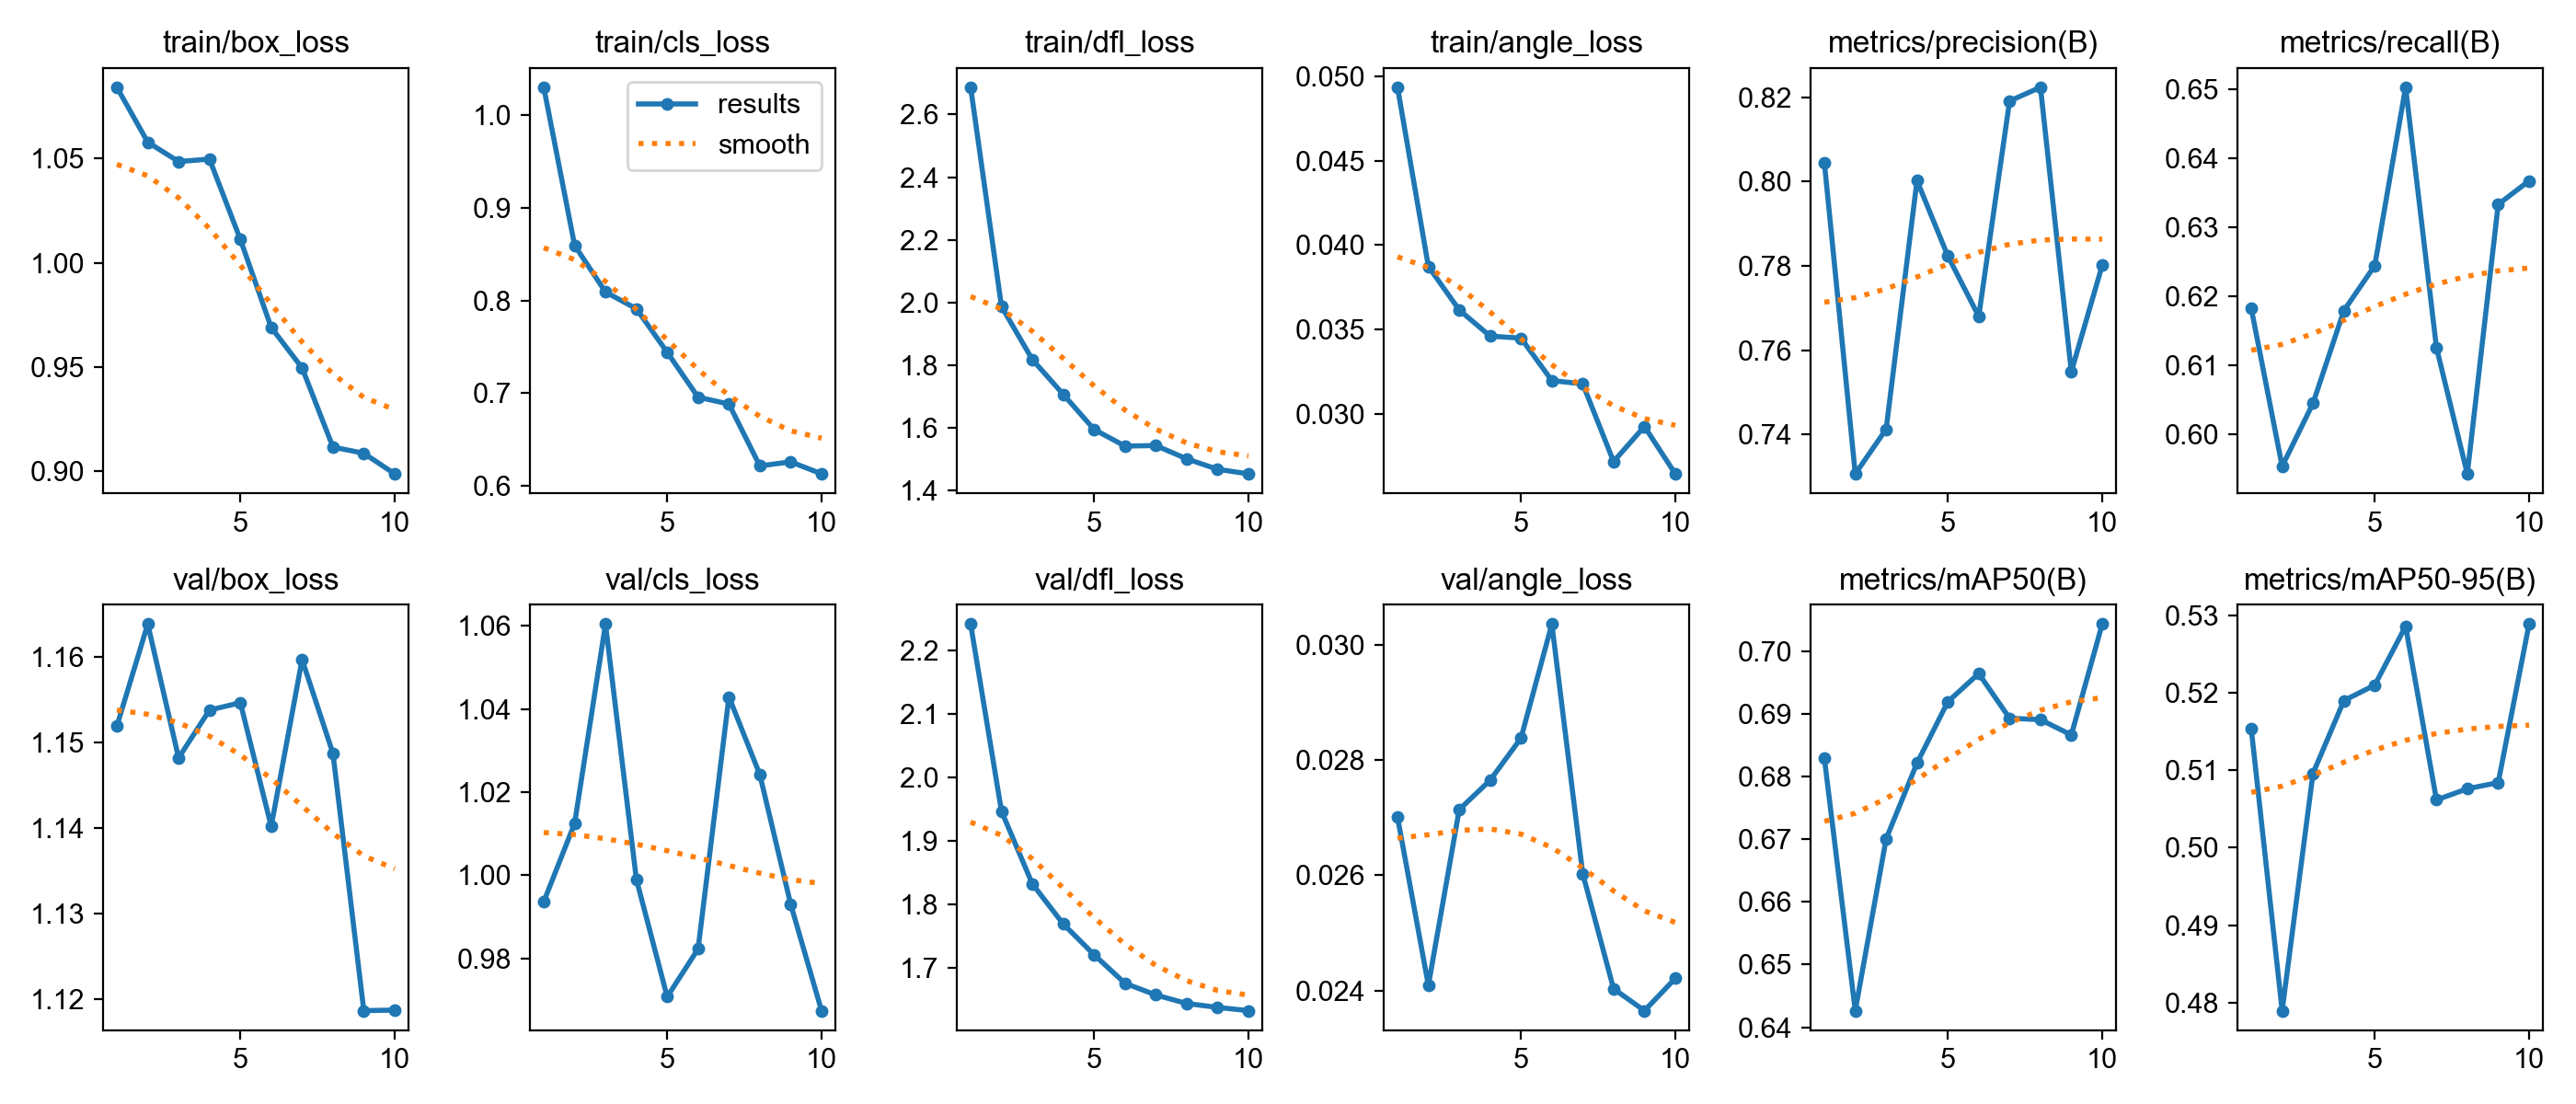

Values plotted in this chart, from the file beside it:
epoch, time, train/box_loss, train/cls_loss, train/dfl_loss, train/angle_loss, metrics/precision(B), metrics/recall(B), metrics/mAP50(B), metrics/mAP50-95(B), val/box_loss, val/cls_loss, val/dfl_loss, val/angle_loss, lr/pg0, lr/pg1, lr/pg2
1, 141.9, 1.084, 1.03, 2.687, 0.04936, 0.8044, 0.6183, 0.6829, 0.5153, 1.152, 0.9937, 2.241, 0.02701, 0.0001744, 0.0001744, 0.0001744
2, 294.5, 1.058, 0.8594, 1.987, 0.03873, 0.7307, 0.5954, 0.6426, 0.479, 1.164, 1.012, 1.947, 0.02409, 0.0003151, 0.0003151, 0.0003151
3, 452.7, 1.049, 0.8091, 1.818, 0.03615, 0.7413, 0.6045, 0.6701, 0.5096, 1.148, 1.06, 1.833, 0.02714, 0.0004211, 0.0004211, 0.0004211
4, 640.2, 1.05, 0.7911, 1.707, 0.0346, 0.8002, 0.618, 0.6821, 0.519, 1.154, 0.9991, 1.77, 0.02765, 0.0003698, 0.0003698, 0.0003698
5, 815, 1.011, 0.7441, 1.595, 0.03448, 0.7823, 0.6245, 0.6919, 0.521, 1.155, 0.9708, 1.721, 0.02838, 0.0003177, 0.0003177, 0.0003177
6, 976.3, 0.969, 0.6957, 1.542, 0.03196, 0.768, 0.6503, 0.6964, 0.5286, 1.14, 0.9823, 1.676, 0.03036, 0.0002656, 0.0002656, 0.0002656
7, 1196, 0.9496, 0.6883, 1.544, 0.03177, 0.8191, 0.6126, 0.6893, 0.5062, 1.16, 1.043, 1.658, 0.02603, 0.0002136, 0.0002136, 0.0002136
8, 1425, 0.9116, 0.6216, 1.502, 0.02716, 0.8224, 0.5943, 0.6891, 0.5076, 1.149, 1.024, 1.644, 0.02403, 0.0001615, 0.0001615, 0.0001615
9, 1656, 0.9087, 0.626, 1.468, 0.02924, 0.7549, 0.6334, 0.6866, 0.5084, 1.119, 0.993, 1.638, 0.02365, 0.0001094, 0.0001094, 0.0001094
10, 1901, 0.8988, 0.613, 1.454, 0.02643, 0.7801, 0.6368, 0.7043, 0.5289, 1.119, 0.9675, 1.633, 0.02421, 5.7334e-05, 5.7334e-05, 5.7334e-05
